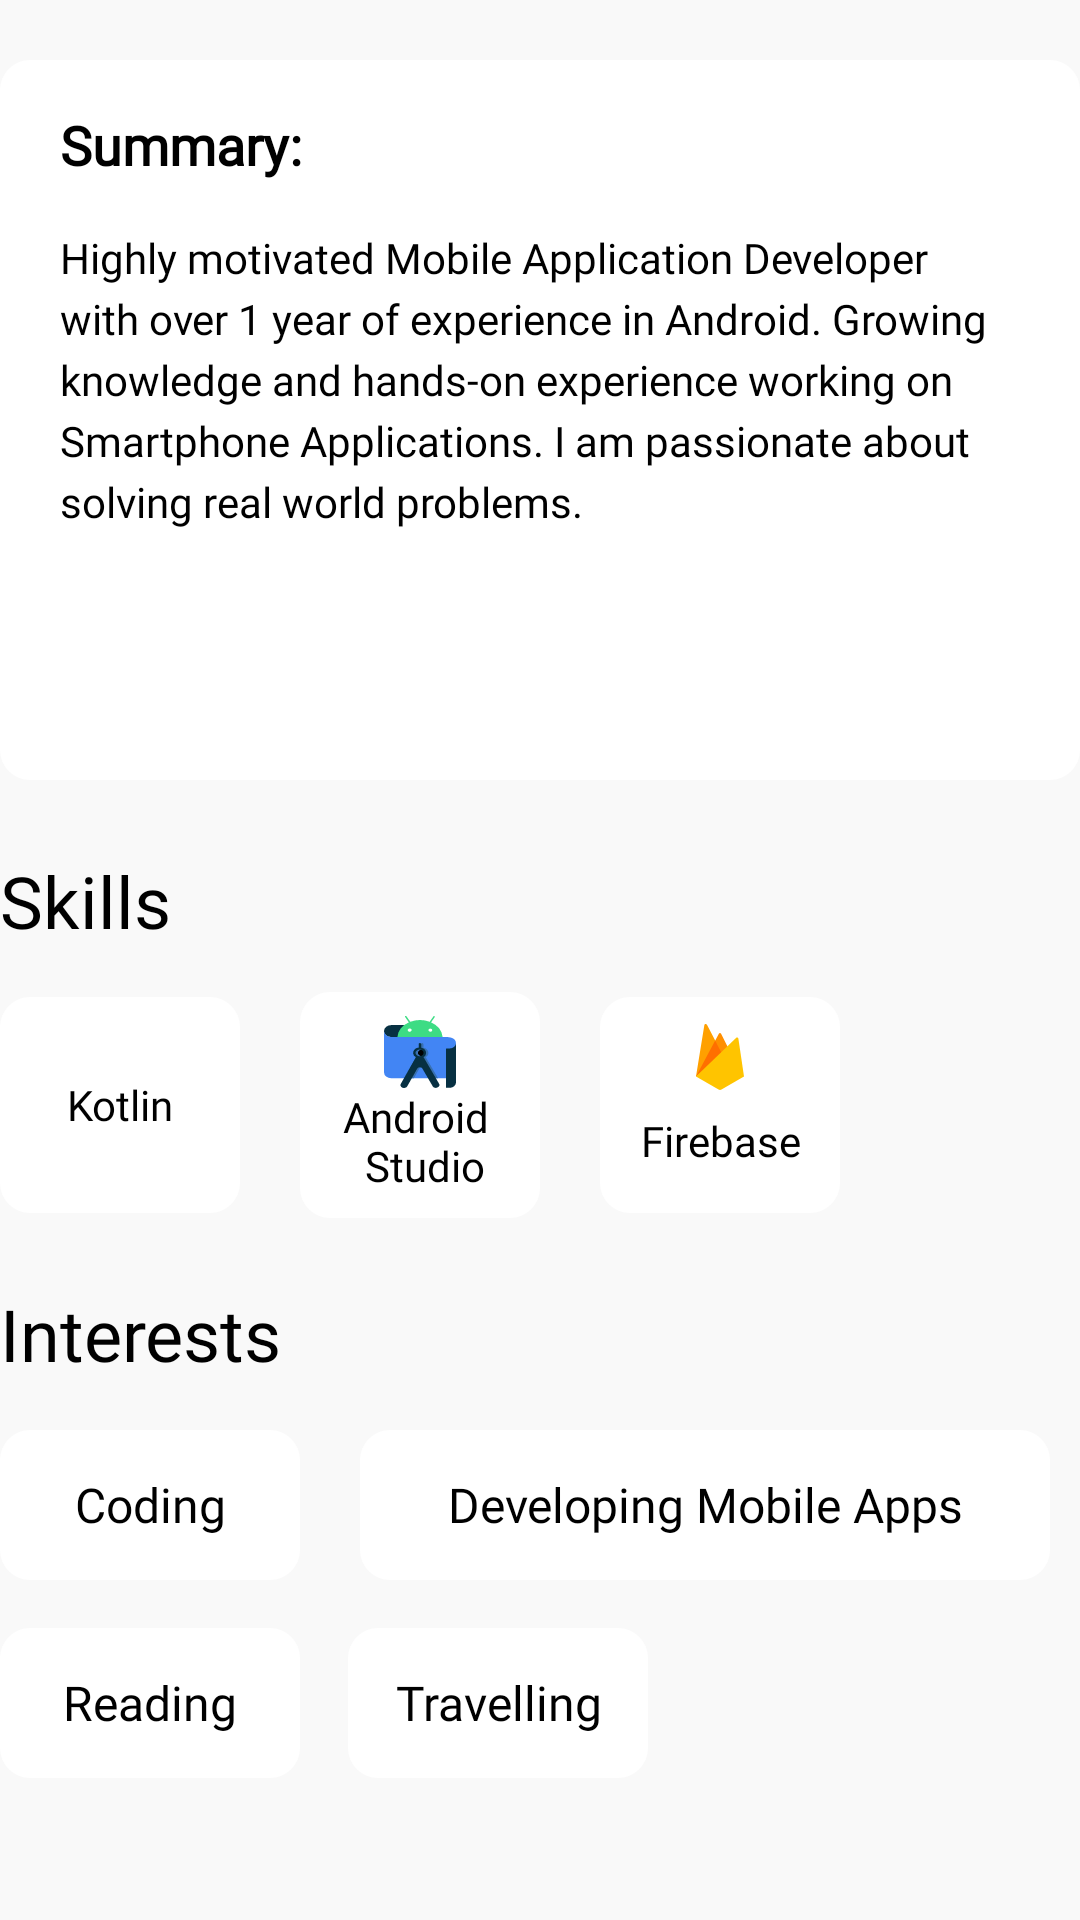

Produce the Android XML layout that renders to this screen, including the resource entries it uses.
<!-- AndroidManifest.xml: application theme Theme.MiResume -->
<!-- res/layout/fragment_about_me.xml -->
<?xml version="1.0" encoding="utf-8"?>
<androidx.core.widget.NestedScrollView xmlns:android="http://schemas.android.com/apk/res/android"
    xmlns:app="http://schemas.android.com/apk/res-auto"
    xmlns:tools="http://schemas.android.com/tools"
    android:layout_width="match_parent"
    android:layout_height="match_parent"
    android:background="@color/grey"
    android:scrollbarStyle="insideInset"
    android:scrollbars="horizontal"
    tools:context="com.swancodes.miresume.fragments.AboutMeFragment"
    tools:ignore="ScrollViewCount">

    <androidx.constraintlayout.widget.ConstraintLayout
        android:layout_width="match_parent"
        android:layout_height="match_parent">

        <androidx.constraintlayout.widget.ConstraintLayout
            android:id="@+id/summaryLayout"
            android:layout_width="match_parent"
            android:layout_height="240dp"
            android:layout_marginTop="20dp"
            android:background="@drawable/background"
            app:layout_constraintEnd_toEndOf="parent"
            app:layout_constraintStart_toStartOf="parent"
            app:layout_constraintTop_toTopOf="parent">

            <TextView
                android:id="@+id/summaryText"
                android:layout_width="wrap_content"
                android:layout_height="wrap_content"
                android:layout_marginStart="20dp"
                android:layout_marginTop="16dp"
                android:fontFamily="@font/inter_bold"
                android:text="@string/summary"
                android:textAlignment="viewStart"
                android:textColor="@color/black"
                android:textSize="18sp"
                android:textStyle="bold"
                app:layout_constraintStart_toStartOf="@id/summaryLayout"
                app:layout_constraintTop_toTopOf="@id/summaryLayout" />

            <TextView
                android:id="@+id/summaryNote"
                android:layout_width="0dp"
                android:layout_height="wrap_content"
                android:layout_marginTop="16dp"
                android:layout_marginEnd="20dp"
                android:fontFamily="@font/inter_medium"
                android:lineSpacingExtra="4dp"
                android:text="@string/summary_text"
                android:textAlignment="viewStart"
                android:textColor="@color/black"
                android:textSize="14sp"
                app:layout_constraintEnd_toEndOf="@id/summaryLayout"
                app:layout_constraintStart_toStartOf="@id/summaryText"
                app:layout_constraintTop_toBottomOf="@id/summaryText" />
        </androidx.constraintlayout.widget.ConstraintLayout>

        <TextView
            android:id="@+id/skillHeading"
            android:layout_width="wrap_content"
            android:layout_height="wrap_content"
            android:layout_marginTop="24dp"
            android:fontFamily="@font/syne_bold"
            android:text="@string/skills"
            android:textColor="@color/black"
            android:textSize="24sp"
            app:layout_constraintStart_toStartOf="@id/summaryLayout"
            app:layout_constraintTop_toBottomOf="@id/summaryLayout" />

        <TextView
            android:id="@+id/skillText1"
            android:layout_width="80dp"
            android:layout_height="72dp"
            android:layout_marginTop="16dp"
            android:background="@drawable/background"
            android:fontFamily="@font/inter_medium"
            android:gravity="center_horizontal|center"
            android:padding="8dp"
            android:text="@string/kotlin"
            android:textColor="@color/black"
            android:textSize="14sp"
            app:drawableTopCompat="@drawable/ic_kotlin"
            app:layout_constraintEnd_toStartOf="@id/skillText2"
            app:layout_constraintStart_toStartOf="@id/skillHeading"
            app:layout_constraintTop_toBottomOf="@id/skillHeading" />

        <TextView
            android:id="@+id/skillText2"
            android:layout_width="80dp"
            android:layout_height="wrap_content"
            android:layout_margin="20dp"
            android:background="@drawable/background"
            android:fontFamily="@font/inter_medium"
            android:gravity="center_horizontal|center"
            android:padding="8dp"
            android:text="@string/android_studio"
            android:textAlignment="center"
            android:textColor="@color/black"
            android:textSize="14sp"
            app:drawableTopCompat="@drawable/ic_android_studio_icon"
            app:layout_constraintBottom_toBottomOf="@id/skillText1"
            app:layout_constraintEnd_toStartOf="@id/skillText3"
            app:layout_constraintStart_toEndOf="@id/skillText1"
            app:layout_constraintTop_toTopOf="@id/skillText1" />

        <TextView
            android:id="@+id/skillText3"
            android:layout_width="80dp"
            android:layout_height="72dp"
            android:layout_margin="20dp"
            android:background="@drawable/background"
            android:fontFamily="@font/inter_medium"
            android:gravity="center_horizontal|center"
            android:padding="8dp"
            android:text="@string/firebase"
            android:textColor="@color/black"
            android:textSize="14sp"
            app:drawableTopCompat="@drawable/ic_firebase"
            app:layout_constraintBottom_toBottomOf="@id/skillText2"
            app:layout_constraintStart_toEndOf="@id/skillText2"
            app:layout_constraintTop_toTopOf="@id/skillText2" />

        <TextView
            android:id="@+id/interestsHeading"
            android:layout_width="wrap_content"
            android:layout_height="wrap_content"
            android:layout_marginTop="24dp"
            android:fontFamily="@font/syne_bold"
            android:text="@string/interests"
            android:textColor="@color/black"
            android:textSize="24sp"
            app:layout_constraintStart_toStartOf="@id/skillText1"
            app:layout_constraintTop_toBottomOf="@id/skillText1" />

        <TextView
            android:id="@+id/interest_text1"
            android:layout_width="100dp"
            android:layout_height="50dp"
            android:layout_marginTop="16dp"
            android:background="@drawable/background"
            android:fontFamily="@font/inter_medium"
            android:gravity="center_horizontal|center"
            android:text="@string/coding"
            android:textColor="@color/black"
            android:textSize="16sp"
            app:layout_constraintEnd_toStartOf="@id/interest_text2"
            app:layout_constraintStart_toStartOf="@id/interestsHeading"
            app:layout_constraintTop_toBottomOf="@id/interestsHeading" />

        <TextView
            android:id="@+id/interest_text2"
            android:layout_width="230dp"
            android:layout_height="50dp"
            android:layout_margin="20dp"
            android:background="@drawable/background"
            android:fontFamily="@font/inter_medium"
            android:gravity="center_horizontal|center"
            android:text="@string/developing_mobile_apps"
            android:textColor="@color/black"
            android:textSize="16sp"
            app:layout_constraintBottom_toBottomOf="@id/interest_text1"
            app:layout_constraintStart_toEndOf="@id/interest_text1"
            app:layout_constraintTop_toTopOf="@id/interest_text1" />

        <TextView
            android:id="@+id/interest_text3"
            android:layout_width="100dp"
            android:layout_height="50dp"
            android:layout_marginTop="16dp"
            android:background="@drawable/background"
            android:fontFamily="@font/inter_medium"
            android:gravity="center_horizontal|center"
            android:text="@string/reading"
            android:textColor="@color/black"
            android:textSize="16sp"
            app:layout_constraintEnd_toStartOf="@id/interest_text4"
            app:layout_constraintStart_toStartOf="@id/interest_text1"
            app:layout_constraintTop_toBottomOf="@id/interest_text1" />

        <TextView
            android:id="@+id/interest_text4"
            android:layout_width="100dp"
            android:layout_height="50dp"
            android:layout_marginStart="16dp"
            android:background="@drawable/background"
            android:fontFamily="@font/inter_medium"
            android:gravity="center_horizontal|center"
            android:text="@string/travelling"
            android:textColor="@color/black"
            android:textSize="16sp"
            app:layout_constraintBottom_toBottomOf="@id/interest_text3"
            app:layout_constraintStart_toEndOf="@id/interest_text3"
            app:layout_constraintTop_toTopOf="@id/interest_text3" />

    </androidx.constraintlayout.widget.ConstraintLayout>

</androidx.core.widget.NestedScrollView>
<!-- resources referenced by this layout -->
<resources>
  <color name="black">#FF000000</color>
  <color name="grey">#F9F9F9</color>
  <!-- drawable background (drawable) -->
  <?xml version="1.0" encoding="utf-8"?>
  <selector xmlns:android="http://schemas.android.com/apk/res/android">
      <item>
          <shape android:shape="rectangle">
              <solid android:color="@color/white" />
              <corners android:radius="10dp"/>
              <size android:width="50dp" android:height="50dp" />
          </shape>
      </item>
  </selector>
  <!-- drawable ic_android_studio_icon: vector/xml drawable (drawable, 2424 chars, omitted) -->
  <!-- drawable ic_firebase (drawable) -->
  <vector xmlns:android="http://schemas.android.com/apk/res/android"
      android:width="24dp"
      android:height="24dp"
      android:viewportWidth="48"
      android:viewportHeight="48">
    <path
        android:pathData="M8,37L23.234,8.436c0.321,-0.602 1.189,-0.591 1.494,0.02L30,19L8,37z"
        android:fillColor="#ff8f00"/>
    <path
        android:pathData="M8,36.992l5.546,-34.199c0.145,-0.895 1.347,-1.089 1.767,-0.285L26,22.992L8,36.992z"
        android:fillColor="#ffa000"/>
    <path
        android:pathData="M8.008,36.986L8.208,36.829 25.737,22.488 20.793,13.012z"
        android:fillColor="#ff6f00"/>
    <path
        android:pathData="M8,37l26.666,-25.713c0.559,-0.539 1.492,-0.221 1.606,0.547L40,37l-15,8.743c-0.609,0.342 -1.352,0.342 -1.961,0L8,37z"
        android:fillColor="#ffc400"/>
  </vector>
  <string name="android_studio">Android \n Studio</string>
  <string name="coding">Coding</string>
  <string name="developing_mobile_apps">Developing Mobile Apps</string>
  <string name="firebase">Firebase</string>
  <string name="interests">Interests</string>
  <string name="kotlin">Kotlin</string>
  <string name="reading">Reading</string>
  <string name="skills">Skills</string>
  <string name="summary">Summary:</string>
  <string name="summary_text">Highly motivated Mobile Application Developer with over 1 year of experience in Android. Growing knowledge and hands-on experience working on Smartphone Applications. I am passionate about solving real world problems. </string>
  <string name="travelling">Travelling</string>
  <style name="Theme.MiResume" parent="Theme.MaterialComponents.DayNight.NoActionBar">
          
          <item name="colorPrimary">@color/white</item>
          <item name="colorPrimaryVariant">@color/black</item>
          <item name="colorOnPrimary">@color/white</item>
          
          <item name="colorSecondary">@color/teal_200</item>
          <item name="colorSecondaryVariant">@color/teal_700</item>
          <item name="colorOnSecondary">@color/black</item>
          
          <item name="android:statusBarColor" tools:targetApi="l">?attr/colorPrimaryVariant</item>
          
  
      </style>
  <color name="white">#FFFFFFFF</color>
  <color name="teal_200">#FF03DAC5</color>
  <color name="teal_700">#FF018786</color>
</resources>
